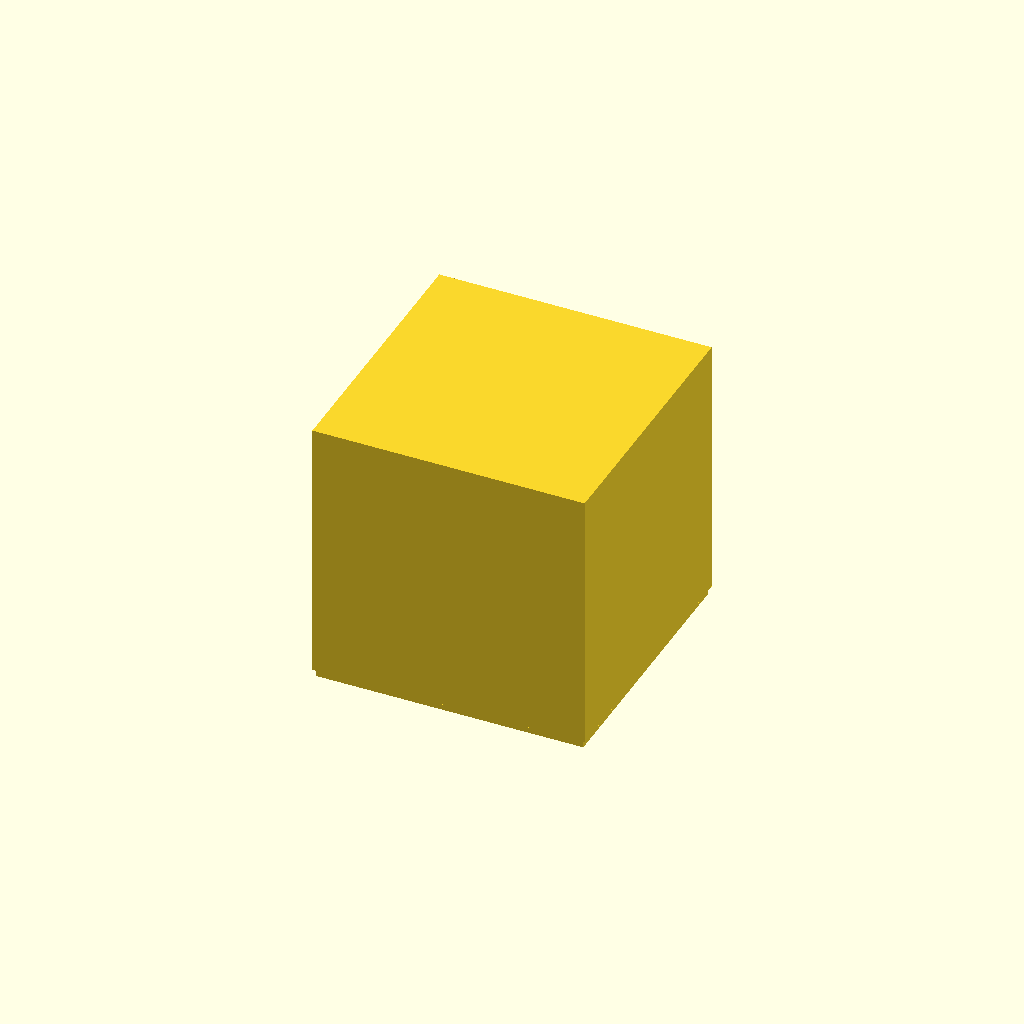
Cell 1: the model at its default parameters.
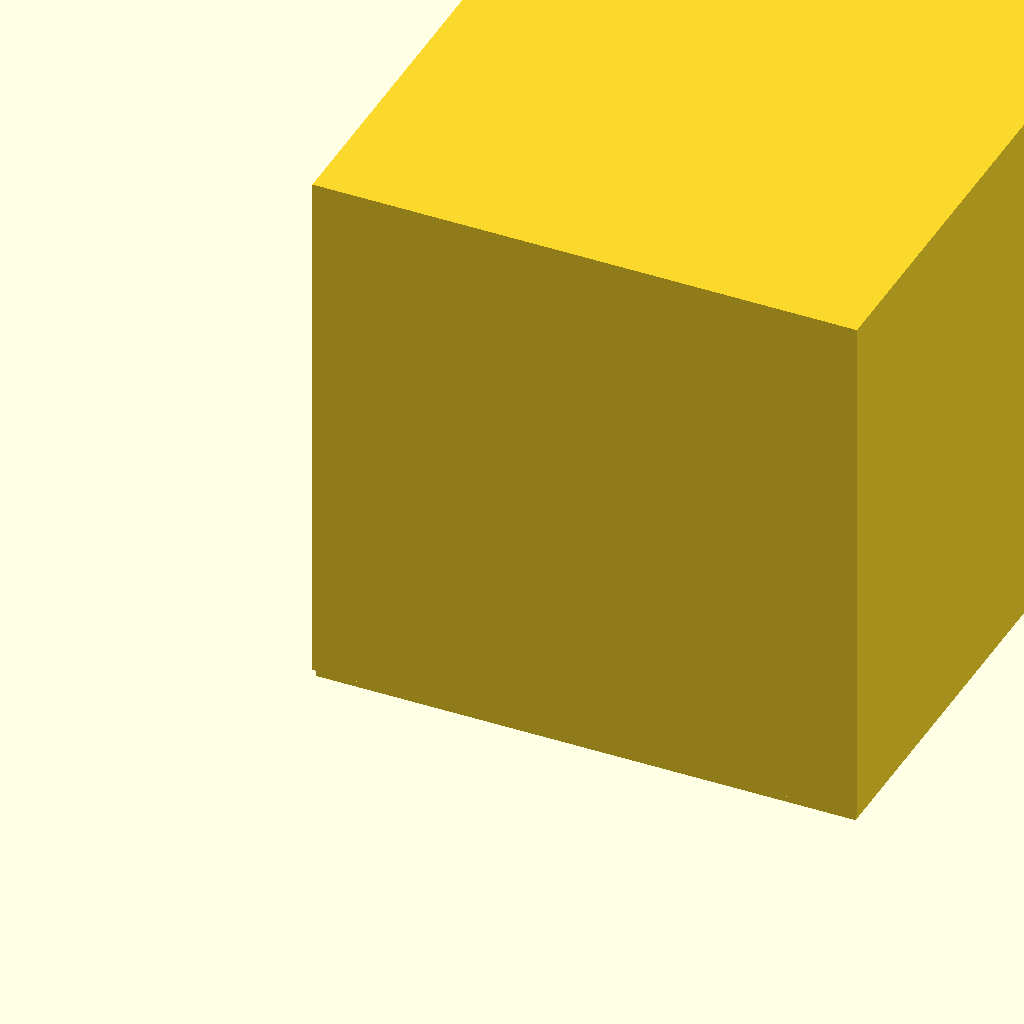
Cell 2: a = 21 (everything else at default).
All cells are drawn from one camera (rotation 55°, 0°, 25°, orthographic, colour scheme Cornfield), so only the parameter changes between them.
Source of the model, models/Other/Cube 10.5mm.scad:
a = 10.5;
b = 0.2; // base layer "squize" compensation
c = 0.3; // base layer height

cube(size=[a, a, a-0.3], center=false);
translate([b/2,b/2,-c])
cube(size=[a-b, a-b, c], center=false);
Customizer parameters (derived from the source; name, type, default, range or options):
a: number, default 10.5
b: number, default 0.2
c: number, default 0.3
